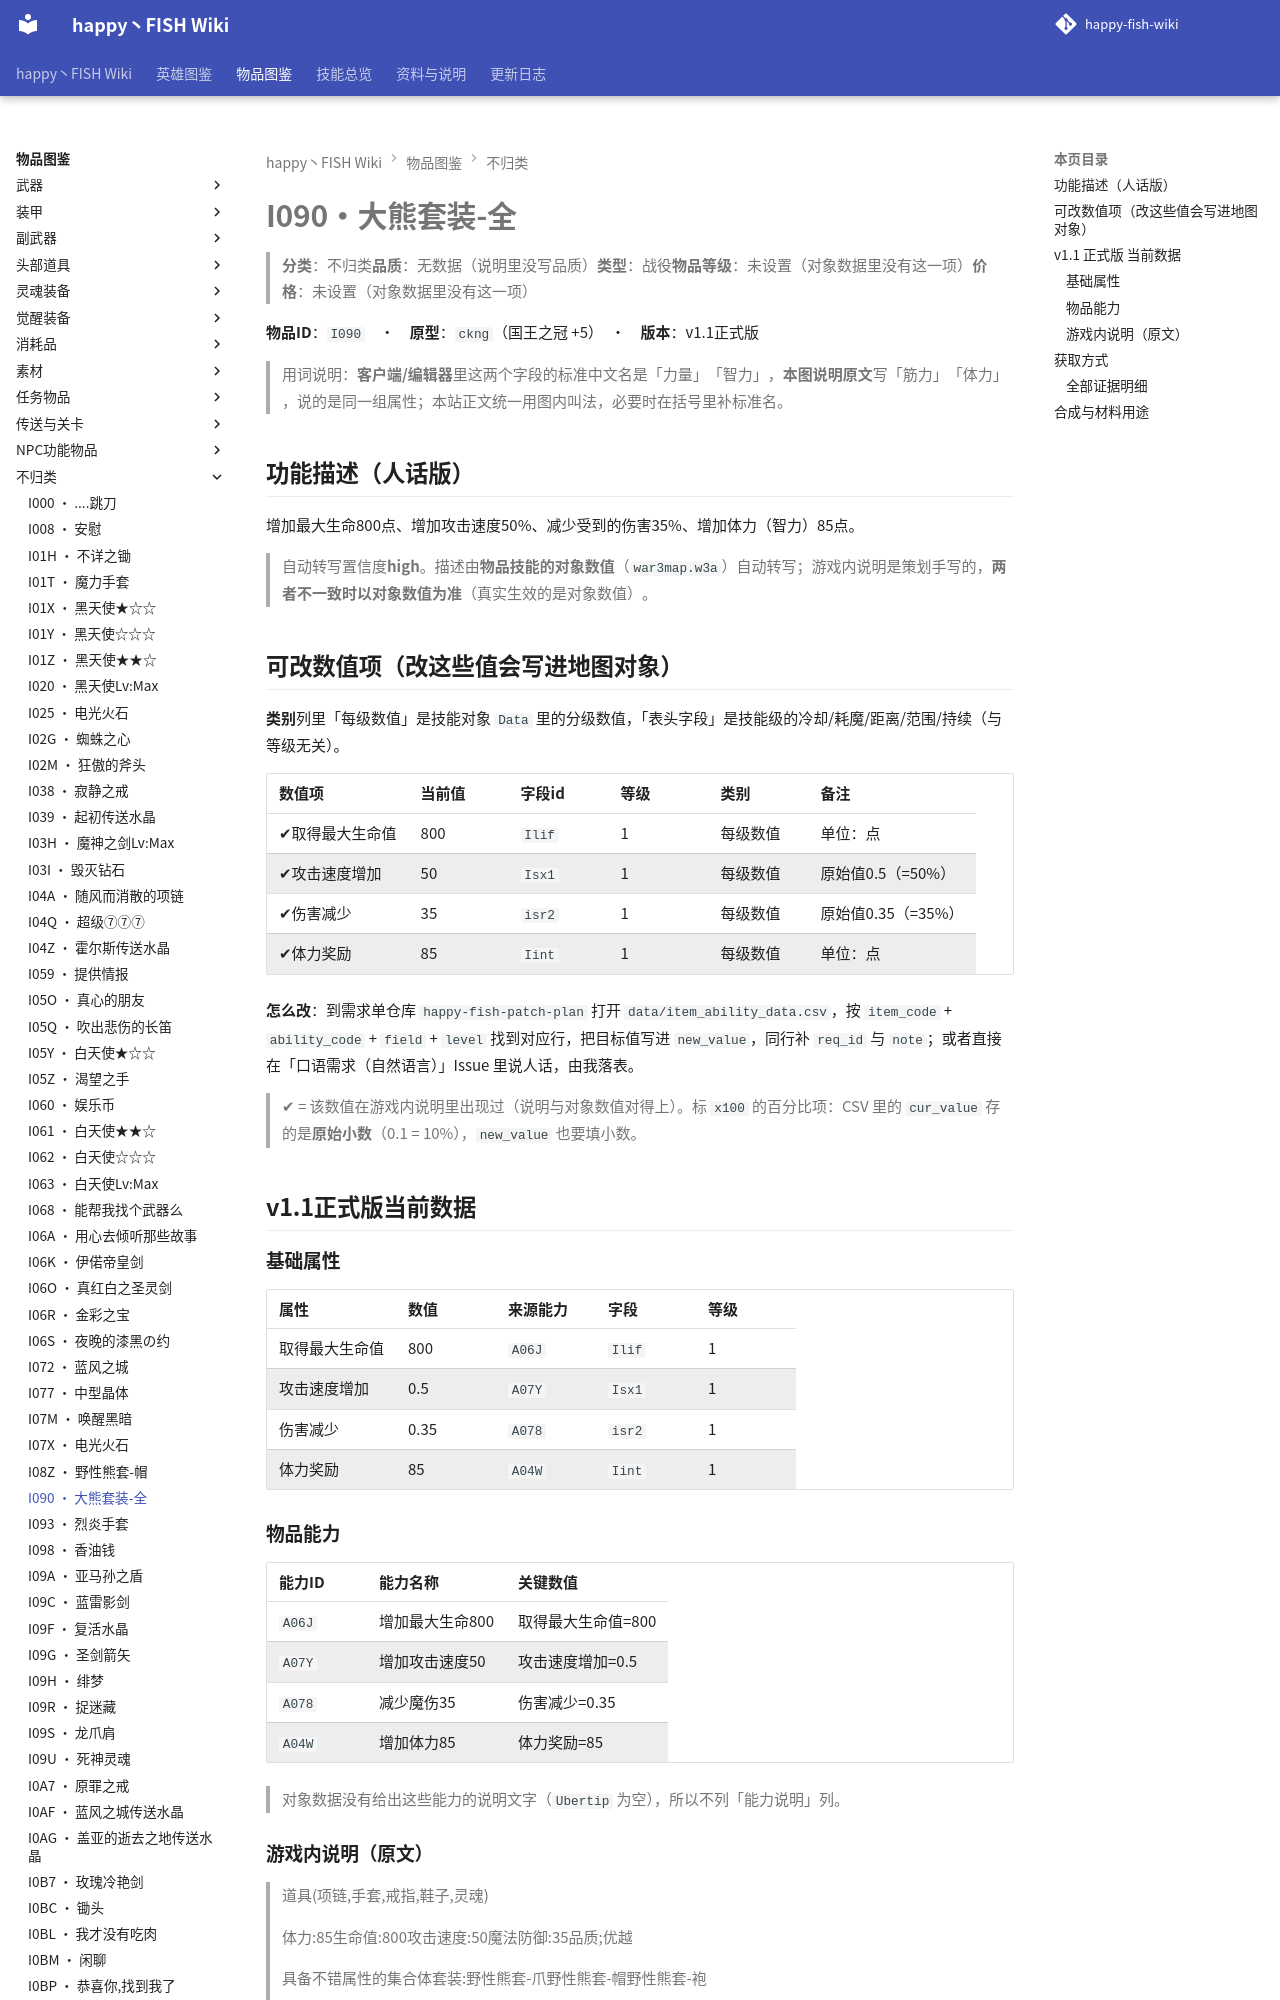

repository: slasher233/happy-fish-sao-wiki · page: items/不归类/I090_大熊套装-全/index.html · generator: mkdocs

# I090 · 大熊套装-全

> **分类**：不归类　**品质**：无数据（说明里没写品质）　**类型**：战役　**物品等级**：未设置（对象数据里没有这一项）　**价格**：未设置（对象数据里没有这一项）

**物品 ID**：`I090`　·　**原型**：`ckng`（国王之冠 +5）　·　**版本**：v1.1 正式版

> 用词说明：**客户端/编辑器**里这两个字段的标准中文名是「力量」「智力」，**本图说明原文**写「筋力」「体力」，说的是同一组属性；本站正文统一用图内叫法，必要时在括号里补标准名。

## 功能描述（人话版）

增加最大生命 800 点、增加攻击速度 50%、减少受到的伤害 35%、增加体力（智力） 85 点。

> 自动转写置信度 **high**。
> 描述由**物品技能的对象数值**（`war3map.w3a`）自动转写；游戏内说明是策划手写的，**两者不一致时以对象数值为准**（真实生效的是对象数值）。

## 可改数值项（改这些值会写进地图对象）

**类别**列里「每级数值」是技能对象 `Data` 里的分级数值，「表头字段」是技能级的冷却/耗魔/距离/范围/持续（与等级无关）。

| 数值项 | 当前值 | 字段 id | 等级 | 类别 | 备注 |
| --- | --- | --- | --- | --- | --- |
| ✔ 取得最大生命值 | 800 | `Ilif` | 1 | 每级数值 | 单位：点 |
| ✔ 攻击速度增加 | 50 | `Isx1` | 1 | 每级数值 | 原始值 0.5（= 50%） |
| ✔ 伤害减少 | 35 | `isr2` | 1 | 每级数值 | 原始值 0.35（= 35%） |
| ✔ 体力奖励 | 85 | `Iint` | 1 | 每级数值 | 单位：点 |


**怎么改**：到需求单仓库 `happy-fish-patch-plan` 打开 `data/item_ability_data.csv`，按 `item_code` + `ability_code` + `field` + `level` 找到对应行，把目标值写进 `new_value`，同行补 `req_id` 与 `note`；或者直接在「口语需求（自然语言）」Issue 里说人话，由我落表。

> ✔ = 该数值在游戏内说明里出现过（说明与对象数值对得上）。标 `x100` 的百分比项：CSV 里的 `cur_value` 存的是**原始小数**（0.1 = 10%），`new_value` 也要填小数。

## v1.1 正式版 当前数据
